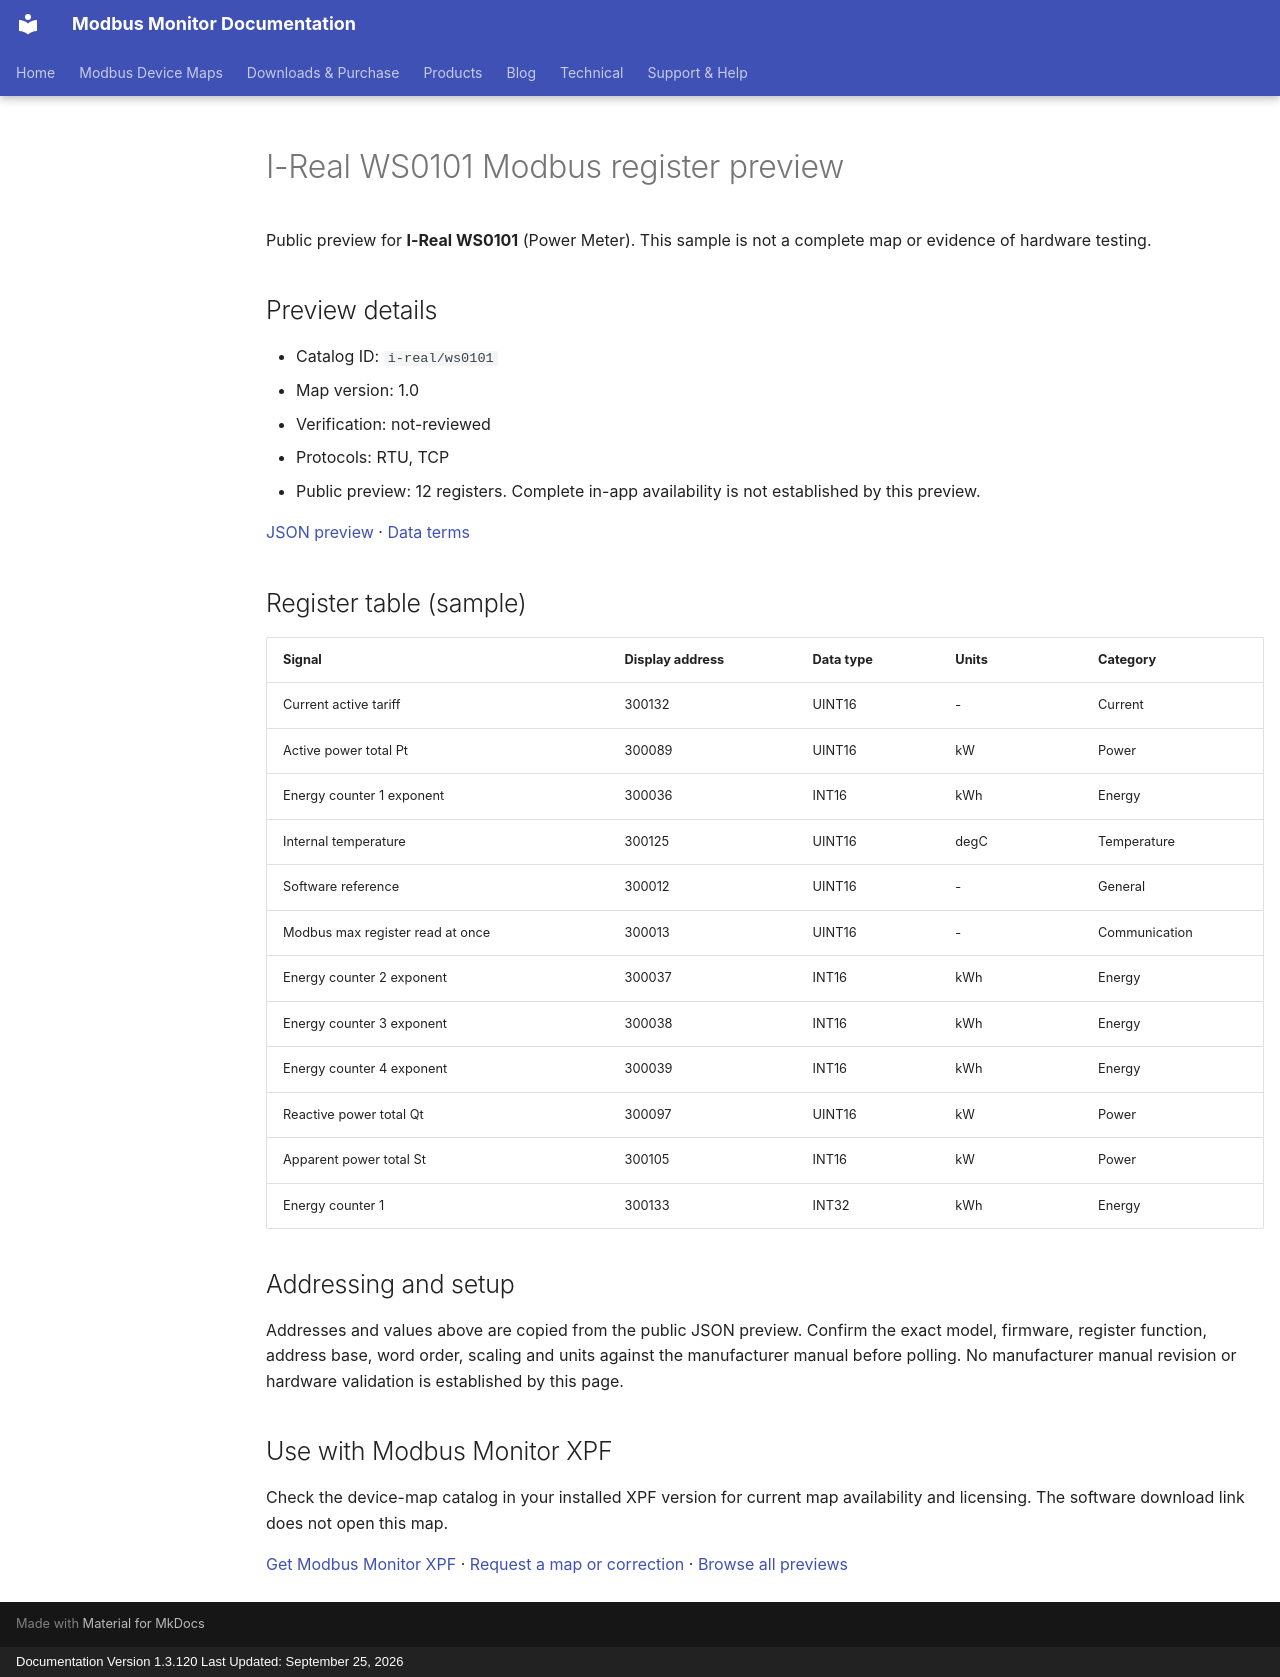

repository: Modbus-Monitor/modbus-monitor-docs · page: modbus-device-maps/previews/i-real/ws0101/index.html · generator: mkdocs · copyright: Documentation Version 1.3.120 Last Updated: September 25, 2026

---
title: "I-Real WS0101 Modbus register preview"
description: "Sample register addresses and data types for I-Real WS0101. Public preview with JSON source and verification status."
---

# I-Real WS0101 Modbus register preview

Public preview for **I-Real WS0101** (Power Meter).
This sample is not a complete map or evidence of hardware testing.

## Preview details

- Catalog ID: `i-real/ws0101`
- Map version: 1.0
- Verification: not-reviewed
- Protocols: RTU, TCP
- Public preview: 12 registers. Complete in-app availability is not established by this preview.

[JSON preview](https://modbus-monitor.github.io/modbus-device-maps/maps/i-real/ws0101.json) · [Data terms](https://modbus-monitor.github.io/modbus-device-maps/data-license/)

## Register table (sample)

| Signal | Display address | Data type | Units | Category |
|---|---|---|---|---|
| Current active tariff | 300132 | UINT16 | - | Current |
| Active power total Pt | 300089 | UINT16 | kW | Power |
| Energy counter 1 exponent | 300036 | INT16 | kWh | Energy |
| Internal temperature | 300125 | UINT16 | degC | Temperature |
| Software reference | 300012 | UINT16 | - | General |
| Modbus max register read at once | 300013 | UINT16 | - | Communication |
| Energy counter 2 exponent | 300037 | INT16 | kWh | Energy |
| Energy counter 3 exponent | 300038 | INT16 | kWh | Energy |
| Energy counter 4 exponent | 300039 | INT16 | kWh | Energy |
| Reactive power total Qt | 300097 | UINT16 | kW | Power |
| Apparent power total St | 300105 | INT16 | kW | Power |
| Energy counter 1 | 300133 | INT32 | kWh | Energy |

## Addressing and setup

Addresses and values above are copied from the public JSON preview. Confirm the exact model, firmware, register function, address base, word order, scaling and units against the manufacturer manual before polling. No manufacturer manual revision or hardware validation is established by this page.

## Use with Modbus Monitor XPF

Check the device-map catalog in your installed XPF version for current map availability and licensing. The software download link does not open this map.

[Get Modbus Monitor XPF](https://docs.quantumbitsolutions.com/downloads-purchase/) · [Request a map or correction](https://github.com/Modbus-Monitor/modbus-device-maps/issues/new/choose) · [Browse all previews](https://docs.quantumbitsolutions.com/modbus-device-maps/)

<script type="application/ld+json">{"@context": "https://schema.org", "@type": "Dataset", "name": "I-Real WS0101 public register preview", "description": "Sample register addresses and data types; not a complete map or hardware verification.", "url": "https://docs.quantumbitsolutions.com/modbus-device-maps/previews/i-real/ws0101/", "license": "https://modbus-monitor.github.io/modbus-device-maps/data-license/", "creator": {"@type": "Organization", "name": "Quantum Bit Solutions", "url": "https://quantumbitsolutions.com/"}, "distribution": {"@type": "DataDownload", "encodingFormat": "application/json", "contentUrl": "https://modbus-monitor.github.io/modbus-device-maps/maps/i-real/ws0101.json"}}</script>
